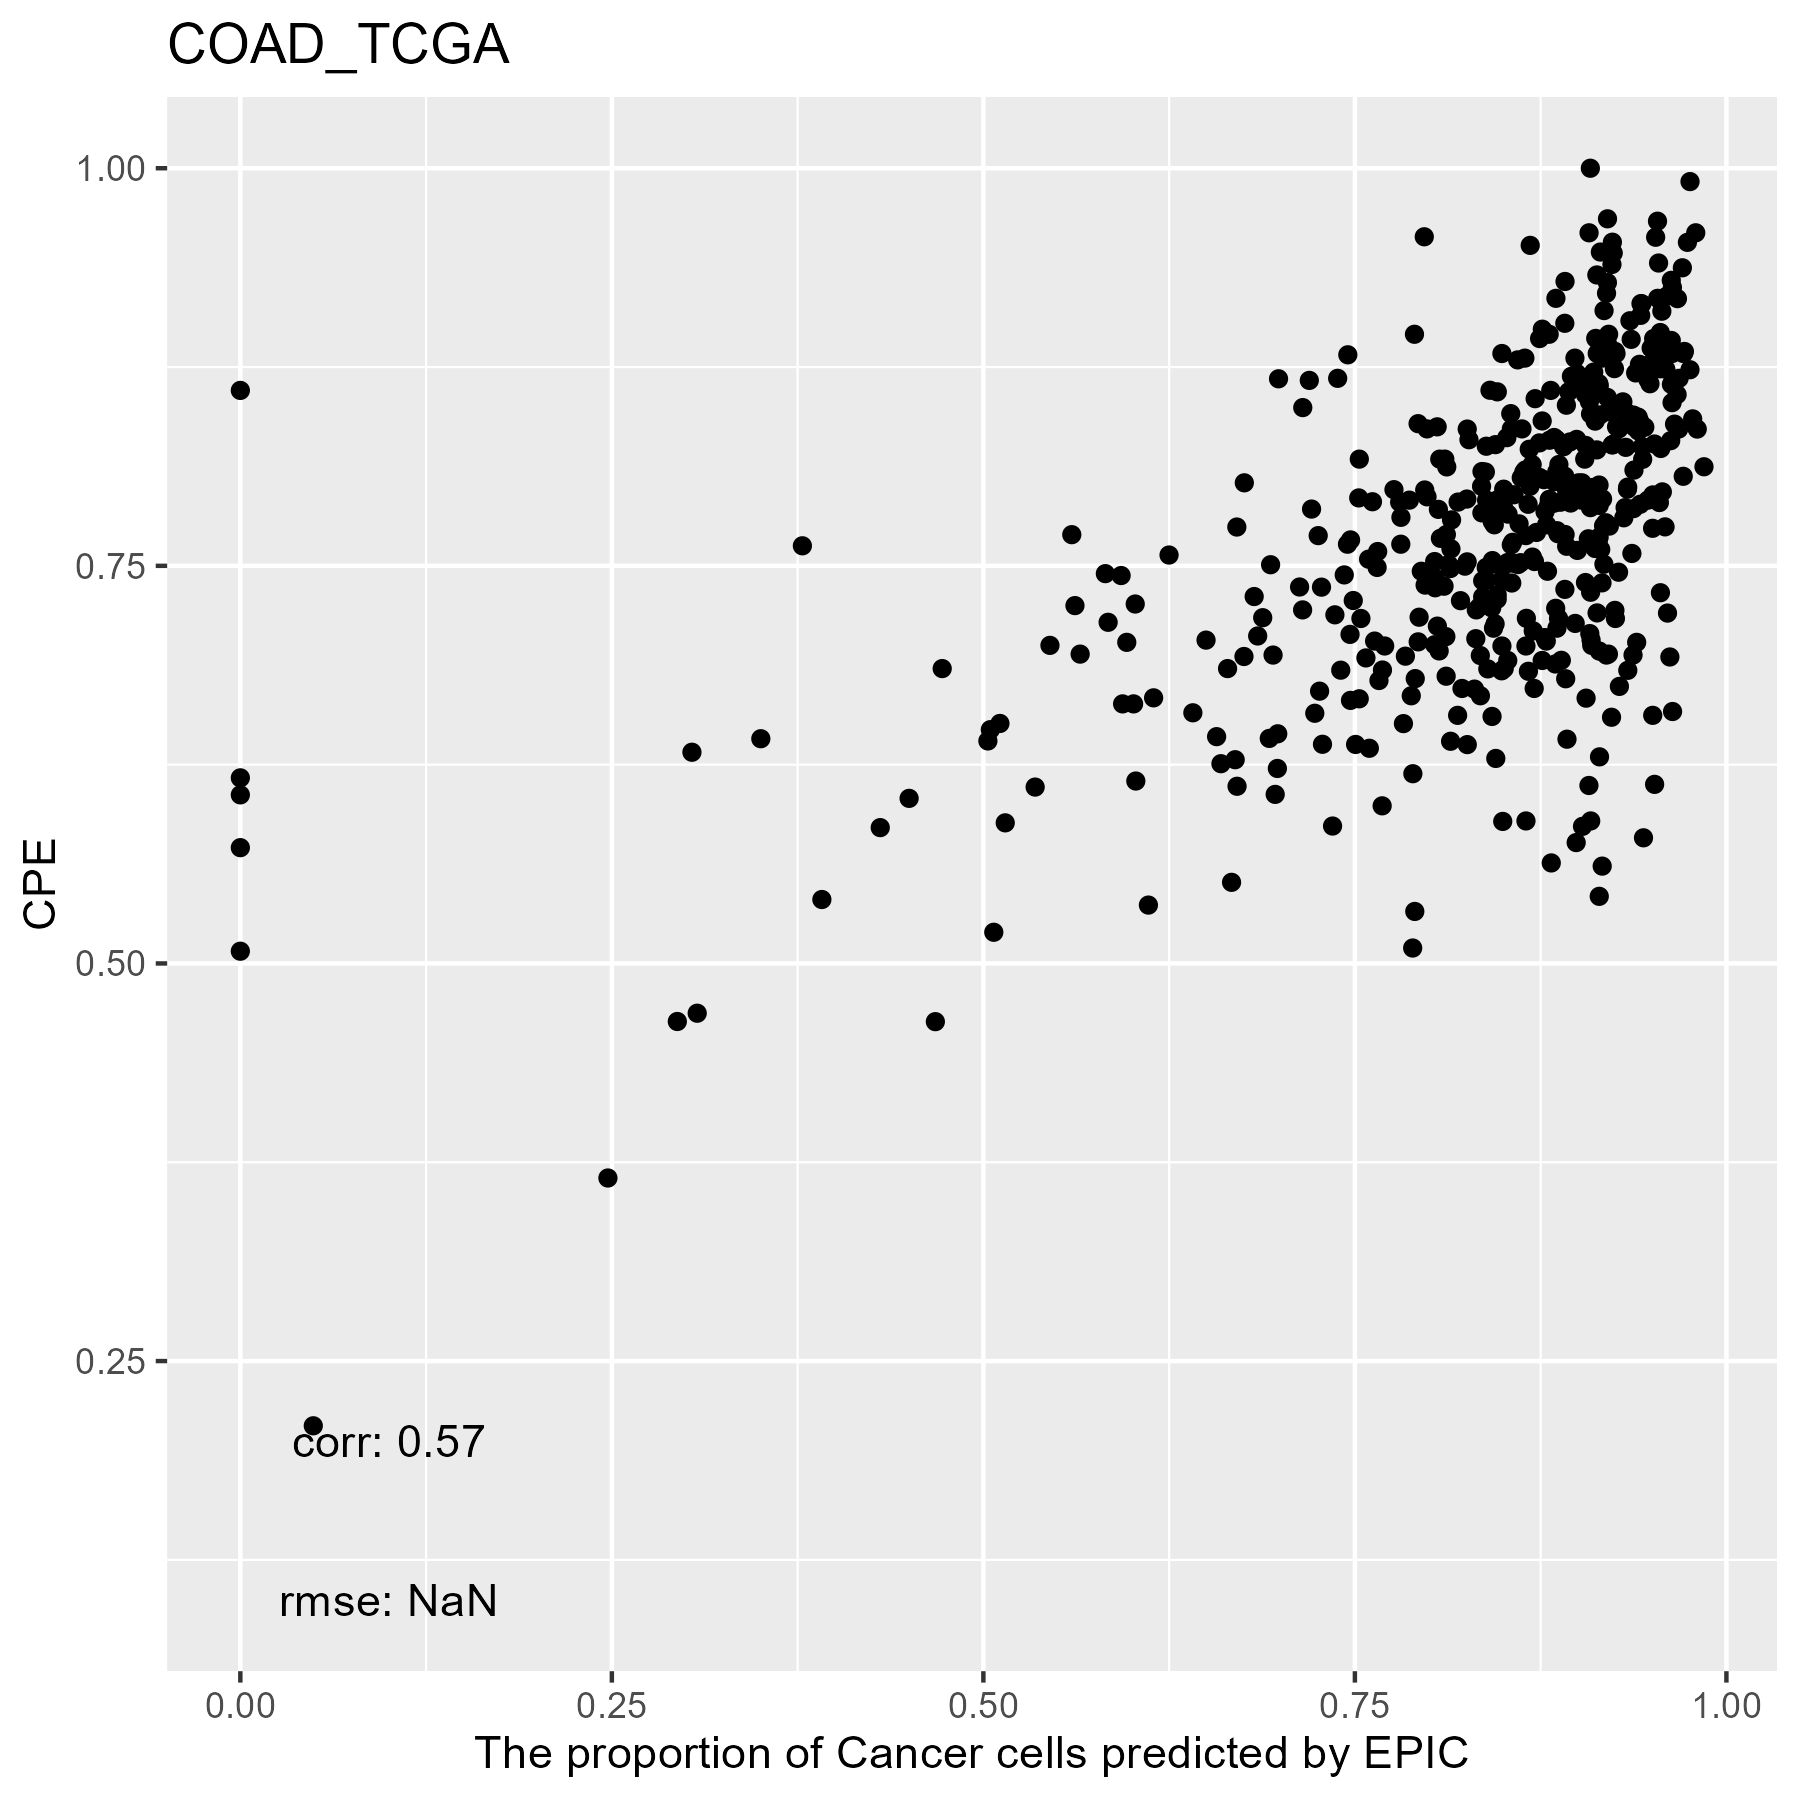

Data behind this chart, as committed beside it:
, cellFractions.B.Cells, cellFractions.Endothelial.Cells, cellFractions.Fibroblasts, cellFractions.Macrophages, cellFractions.NK, cellFractions.T.Cells, cellFractions.otherCells
TCGA.4T.AA8H.01A, 0.003919, 0.01781, 0.004788, 0.004762, 1.06292509272852e-08, 0.005814, 0.9629
TCGA.AA.A00Q.01A, 4.18543927222708e-07, 0.03777, 0.02426, 0.01319, 1.987483782635e-08, 0.01585, 0.9089
TCGA.AZ.4614.01A, 4.44246115933765e-09, 0.02262, 0.008866, 0.006445, 7.98363333751822e-08, 0.01955, 0.9425
TCGA.A6.2675.01A, 1.44231207854593e-07, 2.5174825319235e-06, 0.1823, 0.02861, 2.0335093129357e-09, 0.0001232, 0.789
TCGA.AA.A00U.01A, 0.002204, 0.03257, 0.01444, 0.006283, 3.91609705208454e-10, 0.01879, 0.9257
TCGA.A6.6781.01A, 3.05963104656454e-08, 0.0002448, 0.4167, 0.03823, 1.024561713589e-07, 1.35069329660111e-06, 0.5448
TCGA.CM.6169.01A, 0.01318, 0.05212, 0.1944, 0.02969, 2.80429735609911e-08, 0.01817, 0.6924
TCGA.AA.3516.01A, 4.40189340188456e-08, 0.01447, 0.01828, 0.01708, 0.01653, 1.41279773831637e-07, 0.9336
TCGA.AA.3552.01A, 0.04701, 0.03539, 0.01978, 0.03211, 0.00123, 0.02243, 0.8421
TCGA.D5.6931.01A, 0.03997, 0.03298, 0.06258, 0.03048, 9.12116555594239e-08, 0.01451, 0.8195
TCGA.SS.A7HO.01A, 4.72014160954477e-08, 0.04974, 0.0001368, 0.01055, 5.27023253833952e-08, 0.003176, 0.9364
TCGA.AZ.6605.01A, 0.03712, 0.0002701, 0.2705, 0.02142, 2.59203391028145e-08, 7.41648406219067e-08, 0.6707
TCGA.CA.6717.01A, 0.0536, 0.1455, 0.1897, 0.03483, 6.77568945874259e-08, 0.04153, 0.5348
TCGA.NH.A8F7.01A, 1.5208880689459e-07, 0.03876, 0.01594, 0.006107, 6.66921911892732e-09, 0.008837, 0.9304
TCGA.AD.6965.01A, 7.20912110953503e-07, 0.03116, 0.05584, 0.009654, 2.54061940104218e-08, 0.007648, 0.8957
TCGA.AA.A02H.01A, 0.001043, 0.02894, 0.03368, 0.01435, 1.83393777646461e-09, 0.007558, 0.9144
TCGA.AA.A022.01A, 0.008415, 0.022, 0.02029, 0.03828, 0.06094, 2.95801966067476e-08, 0.8501
TCGA.AA.3680.01A, 0.02367, 0.02051, 0.02483, 0.01705, 3.3759005996824e-09, 0.02147, 0.8925
TCGA.A6.6650.01A, 0.01556, 0.026, 0.02367, 0.0067, 2.64793899068726e-06, 0.006839, 0.9212
TCGA.G4.6311.01A, 0.01616, 4.13398612151213e-08, 0.1371, 0.01539, 4.91053264913333e-08, 2.76726126956352e-08, 0.8314
TCGA.A6.2677.01B, 2.59075388744752e-08, 1.32704381151243e-08, 0.1303, 0.003531, 1.18349527377894e-08, 6.75757325643818e-05, 0.8661
TCGA.AA.3815.01A, 5.88635815579657e-08, 0.01746, 0.03037, 0.05144, 0.03692, 0.02519, 0.8386
TCGA.CK.4951.01A, 3.35964612126086e-08, 0.01012, 0.1079, 0.03859, 1.81274283744705e-08, 0.02134, 0.8221
TCGA.CK.6748.01A, 1.32525112041736e-08, 0.1125, 0.1477, 0.02845, 3.90598432167839e-08, 0.01277, 0.6986
TCGA.CA.5255.01A, 4.92655798657991e-09, 0.01289, 0.01339, 0.005526, 1.17140061139511e-09, 0.006238, 0.962
TCGA.CK.4952.01A, 6.55869751618563e-08, 0.02225, 0.01717, 0.01222, 2.36411876548476e-09, 0.003271, 0.9451
TCGA.AZ.4315.01A, 6.18796228386108e-08, 0.01346, 0.05868, 0.03376, 0.003519, 0.002214, 0.8884
TCGA.AA.3869.01A, 1.79944694518983e-08, 8.90953127134797e-09, 0.05331, 0.02365, 0.004925, 0.009632, 0.9085
TCGA.G4.6626.01A, 0.002864, 0.02121, 0.01197, 0.00545, 2.07949661968181e-08, 0.007987, 0.9505
TCGA.DM.A1D7.01A, 0.01174, 0.04317, 0.01917, 0.008033, 3.35678942190862e-09, 0.01871, 0.8992
TCGA.AA.3531.01A, 9.10684434165534e-08, 0.04865, 0.008393, 0.009085, 4.47103177491312e-09, 0.0089, 0.925
TCGA.A6.5662.01A, 8.94510938351921e-08, 0.08148, 0.09711, 0.00942, 2.08585080122125e-09, 0.01531, 0.7967
TCGA.CM.4744.01A, 1.42469277021129e-07, 0.0119, 0.01035, 0.01494, 0.02939, 4.44830858489922e-06, 0.9334
TCGA.D5.5540.01A, 3.70308873652143e-09, 7.72525376954293e-09, 0.06424, 0.008085, 0.003851, 1.41021287788981e-08, 0.9238
TCGA.AZ.6608.01A, 0.001347, 0.01368, 0.003111, 0.002681, 2.16131300353495e-09, 0.005426, 0.9738
TCGA.AA.3518.01A, 0.01603, 0.01604, 0.0178, 0.02378, 0.008727, 0.01206, 0.9056
TCGA.CM.5863.01A, 4.94261951340221e-08, 0.03925, 0.1139, 0.02148, 1.5204724854279e-09, 3.60487097571496e-06, 0.8253
TCGA.A6.5666.01A, 9.48633226803052e-09, 0.0382, 0.01965, 0.006238, 1.23653601519802e-08, 3.90220439598474e-08, 0.9359
TCGA.DM.A280.01A, 1.91269153040966e-08, 0.03388, 0.04123, 0.006909, 1.93959184036016e-09, 0.003549, 0.9144
TCGA.AA.3973.01A, 4.42728948122834e-08, 0.05295, 0.04744, 0.01031, 1.18807360302153e-08, 0.008568, 0.8807
TCGA.CM.4748.01A, 0.008036, 0.08063, 0.06782, 0.01495, 3.68896225812973e-09, 0.02489, 0.8037
TCGA.D5.6530.01A, 0.001896, 0.0009622, 0.02558, 0.04063, 0.01107, 0.009448, 0.9104
TCGA.A6.6137.01A, 0.028, 0.05011, 0.005721, 0.01291, 8.24265386672651e-09, 0.0184, 0.8849
TCGA.DM.A1D6.01A, 0.001591, 0.005603, 0.01369, 0.002196, 7.21227105115296e-09, 0.001414, 0.9755
TCGA.D5.6923.01A, 0.0001068, 0.02179, 0.1892, 0.007897, 6.19928964709454e-09, 1.72077407167947e-05, 0.781
TCGA.A6.2681.01A, 1.21449596374848e-07, 0.1625, 0.09349, 0.02537, 7.87559530714938e-09, 0.02374, 0.6949
TCGA.F4.6463.01A, 0.01298, 0.08663, 0.1159, 0.008305, 1.63192051161041e-07, 0.01288, 0.7633
TCGA.AZ.6599.01A, 0.004999, 0.01615, 0.006044, 0.005889, 2.93841619755099e-08, 0.006566, 0.9604
TCGA.D5.6532.01A, 0.009762, 0.02066, 0.02976, 0.005897, 7.95762913603744e-10, 0.001641, 0.9323
TCGA.AA.3489.01A, 0.1484, 4.86460060232454e-08, 0.3391, 0.04482, 3.27002726624224e-07, 4.4296069867348e-07, 0.4677
TCGA.CM.6171.01A, 1.20771983216688e-08, 0.02014, 0.01764, 0.01434, 7.20484830916392e-08, 0.008978, 0.9389
TCGA.AA.A00R.01A, 0.01728, 0.0346, 0.006411, 0.07067, 0.08079, 0.04524, 0.745
TCGA.DM.A28C.01A, 1.70772540761466e-08, 0.01463, 0.009786, 0.003661, 1.02860333041958e-09, 0.00156, 0.9704
TCGA.AA.A01T.01A, 0.005158, 0.03384, 0.003548, 0.002687, 7.3746285155463e-09, 0.01139, 0.9434
TCGA.AA.A02E.01A, 6.78888963333341e-08, 0.02696, 0.01642, 0.01127, 1.70917517643354e-08, 0.01177, 0.9336
TCGA.CM.5860.01A, 2.27822021394463e-05, 7.75455570766289e-08, 0.3987, 0.0192, 1.53768122506307e-07, 2.41136992801345e-08, 0.5821
TCGA.A6.6141.01A, 0.05668, 0.01898, 0.0434, 0.01129, 4.22634381156979e-07, 0.03575, 0.8339
TCGA.AA.A00D.01A, 0.03487, 8.38683356550867e-09, 0.05142, 0.04881, 0.01321, 0.03256, 0.8191
TCGA.G4.6628.01A, 3.44334151989928e-08, 0.03705, 0.0484, 0.08306, 0.06442, 0.0008701, 0.7662
TCGA.AA.3688.01A, 0.01336, 0.0199, 0.03198, 0.01784, 3.0793763024531e-07, 0.01156, 0.9054
... 418 more rows
